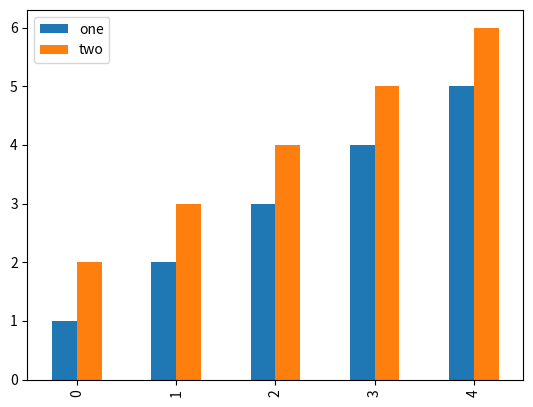

Write Python code to recreate this figure.
def plot():
    try:
        import matplotlib.pyplot as plt
        import numpy as np
        import pandas as pd
    except ModuleNotFoundError:
        return

    df = pd.DataFrame(
        np.array([[1, 2, 3], [2, 3, 4], [3, 4, 5], [4, 5, 6], [5, 6, 7]]),
        columns=["one", "two", "three"],
    )

    df.plot.bar(y=["one", "two"])

    plt.show()


plot()
